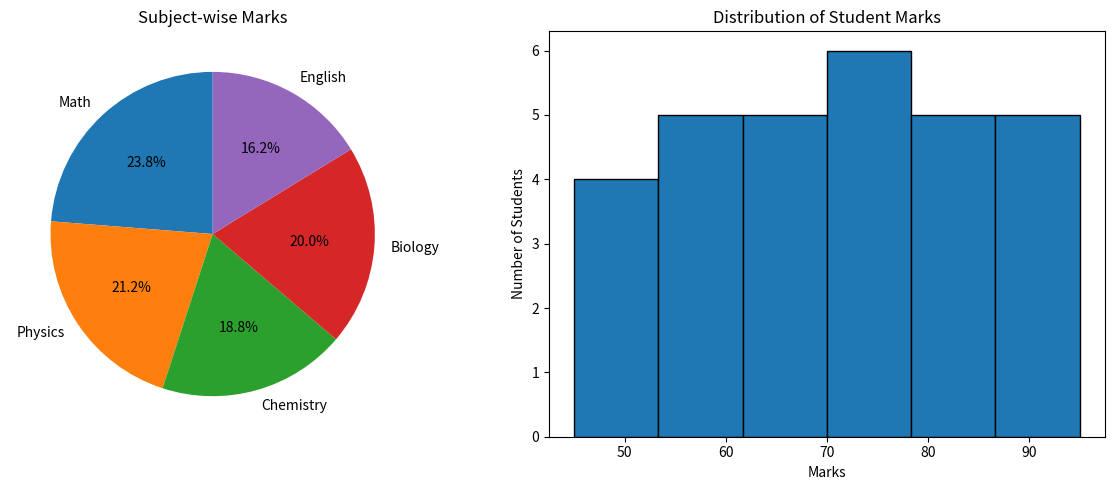

Recreate this plot in Python.
import matplotlib.pyplot as plt

subjects = ["Math", "Physics", "Chemistry", "Biology", "English"]
subject_marks = [95, 85, 75, 80, 65]

student_marks = [45,52,67,72,81,90,55,60,74,68,
                 88,92,49,53,77,84,61,70,79,95,
                 66,58,73,80,85,91,62,57,69,76]

plt.figure(figsize=(12,5))

# Pie Chart
plt.subplot(1,2,1)
plt.pie(subject_marks,
        labels=subjects,
        autopct="%1.1f%%",
        startangle=90)
plt.title("Subject-wise Marks")

# Histogram
plt.subplot(1,2,2)
plt.hist(student_marks,
         bins=6,
         edgecolor="black")

plt.title("Distribution of Student Marks")
plt.xlabel("Marks")
plt.ylabel("Number of Students")

plt.tight_layout()
plt.show()
